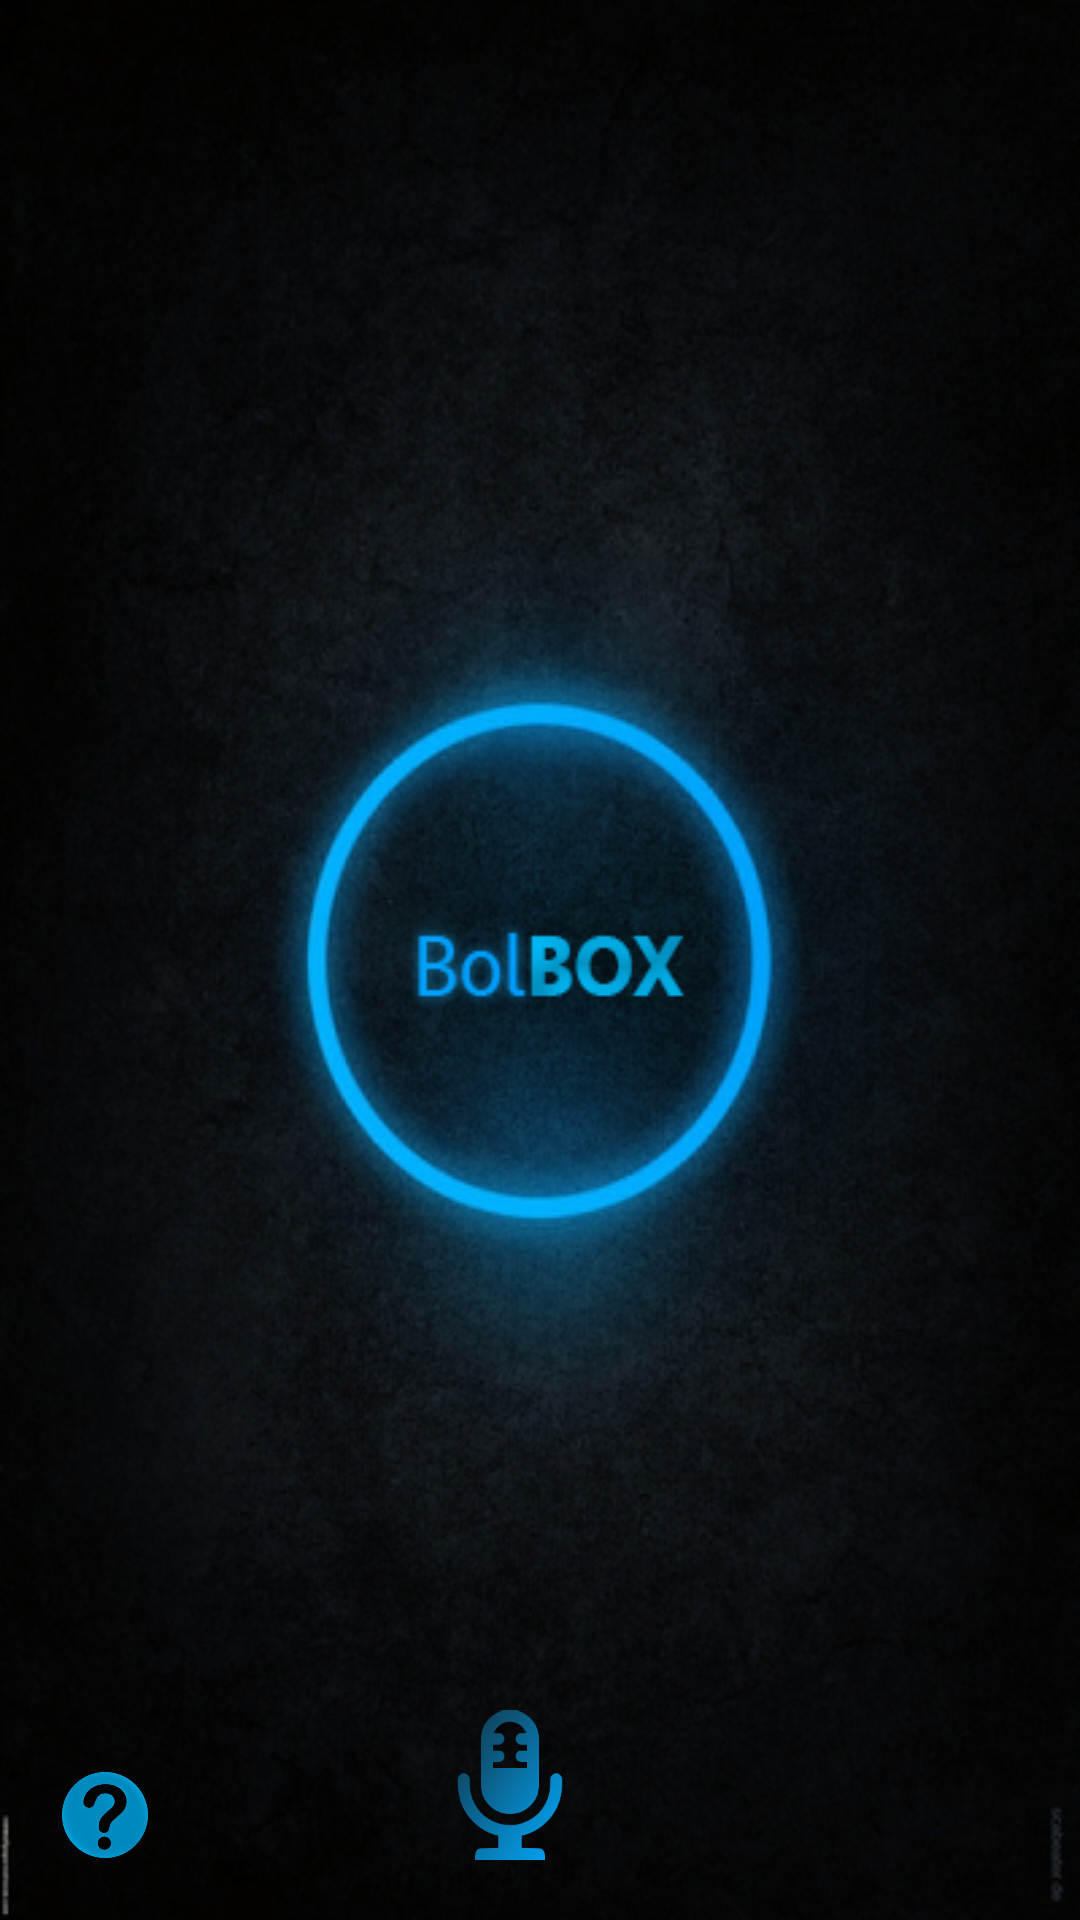

This screen was rendered from an Android layout file. Write that file and the resources it references.
<!-- AndroidManifest.xml: application theme AppTheme -->
<!-- res/layout/activity_list_of_apps.xml -->
<FrameLayout
    xmlns:android="http://schemas.android.com/apk/res/android"
    xmlns:tools="http://schemas.android.com/tools"
    android:layout_width="match_parent"
    android:layout_height="match_parent"
    android:orientation="vertical"
    android:background="@drawable/bolbox"
    android:id="@+id/outerlay"
    >


        <LinearLayout
            android:layout_width="match_parent"
            android:layout_height="wrap_content"
            android:layout_marginTop="10dp"
            android:layout_marginBottom="10dp"
            android:orientation="vertical"
            android:id="@+id/mic_layout"
            >
            <TextView
                android:lines="1"
                android:singleLine="true"
                android:ellipsize="marquee"
                android:marqueeRepeatLimit="marquee_forever"
                android:scrollHorizontally="true"
                android:tag="tabCaption"
                android:id="@+id/msgTV"
                android:layout_width="fill_parent"
                android:focusable="true"
                android:focusableInTouchMode="true"
                android:layout_height="40dp"
                android:layout_marginBottom="10dp"
                android:layout_marginRight="10dp"
                android:textColor="#ffffffff"
                android:gravity="center"
                android:visibility="visible"/>
            <TextView
                android:layout_width="fill_parent"
                android:layout_height="20dp"
                android:id="@+id/progTV"
                android:layout_marginRight="10dp"
                android:textStyle="italic"
                android:textAlignment="gravity"
                android:gravity="right"
                android:clickable="false"
                android:textColor="#ffffffff" />
            </LinearLayout>

    <LinearLayout
        android:layout_width="fill_parent"
        android:layout_height="250dp"
        android:orientation="vertical"
        android:id="@+id/message"
        android:layout_gravity="center_vertical"
        android:visibility="gone"
        >
        <EditText
            android:layout_width="fill_parent"
            android:layout_height="wrap_content"
            android:id="@+id/phone"
            android:textColor="#ffffffff"
            android:text="To: "
            android:layout_marginTop="10dp"
            android:layout_marginBottom="15dp"/>
        <EditText
            android:layout_width="fill_parent"
            android:layout_height="wrap_content"
            android:id="@+id/message_body"
            android:textColor="#ffffffff"
            android:text="Message: "
            android:editable="true"
            android:hint="Tap to Edit"/>

        <TextView
            android:layout_width="wrap_content"
            android:layout_height="wrap_content"
            android:text="tap to edit"
            android:id="@+id/textView"
            android:layout_marginLeft="10dp"
            android:layout_gravity="right"
            android:layout_marginRight="10dp" />
    </LinearLayout>
    <FrameLayout
        android:layout_width="fill_parent"
        android:layout_height="250dp"
        android:orientation="horizontal"
        android:id="@+id/music"
        android:layout_gravity="center_vertical"
        android:visibility="gone"
        >

        <ImageView
            android:layout_width="50dp"
            android:layout_height="50dp"
            android:id="@+id/play"
            android:src="@drawable/paly"
            android:layout_gravity="center"/>

        <ImageView
            android:layout_width="50dp"
            android:layout_height="50dp"
            android:id="@+id/pause"
            android:src="@drawable/pause1"
            android:layout_marginLeft="20dp"
            android:layout_gravity="left|center_vertical"/>

        <ImageView
            android:layout_width="50dp"
            android:layout_height="50dp"
            android:id="@+id/stop"
            android:src="@drawable/stop1"
            android:layout_marginRight="20dp"
            android:layout_gravity="right|center_vertical"/>
    </FrameLayout>
    <GridView
        android:layout_width="fill_parent"
        android:layout_height="450dp"
        android:id="@+id/gv1"
        android:numColumns="auto_fit"
        android:columnWidth="80dp"
        android:horizontalSpacing="10dp"
        android:verticalSpacing="20dp"
        android:stretchMode="spacingWidthUniform"
        android:layout_gravity="center"
        android:visibility="gone"
        />

    <ImageView
        android:id="@+id/imgV"
        android:layout_marginTop="20dp"
        android:layout_marginBottom="20dp"
        android:layout_marginLeft="20dp"
        android:layout_marginRight="30dp"
        android:layout_width="50dp"
        android:layout_height="50dp"
        android:src="@drawable/micbol"
        android:focusableInTouchMode="false"
        android:adjustViewBounds="false"
        android:backgroundTint="#ff443a1d"
        android:clickable="true"
        android:focusable="true"
        android:layout_gravity="center_horizontal|bottom" />

    <ImageView
        android:id="@+id/imgV2"
        android:layout_marginTop="20dp"
        android:layout_marginBottom="20dp"
        android:layout_marginLeft="20dp"
        android:layout_marginRight="30dp"
        android:layout_width="50dp"
        android:layout_height="50dp"
        android:src="@drawable/micbol2"
        android:focusableInTouchMode="false"
        android:adjustViewBounds="false"
        android:backgroundTint="#ff443a1d"
        android:clickable="true"
        android:focusable="true"
        android:visibility="gone"
        android:layout_gravity="center_horizontal|bottom" />

    <ImageView
        android:id="@+id/help"
        android:layout_marginTop="20dp"
        android:layout_marginBottom="20dp"
        android:layout_marginLeft="20dp"
        android:layout_marginRight="30dp"
        android:layout_width="30dp"
        android:layout_height="30dp"
        android:src="@drawable/helpicon1"
        android:focusableInTouchMode="false"
        android:adjustViewBounds="false"
        android:clickable="true"
        android:focusable="true"
        android:layout_gravity="left|bottom" />

</FrameLayout>
<!-- resources referenced by this layout -->
<resources>
  <!-- drawable bolbox: png bitmap (drawable, 1024928 bytes) -->
  <!-- drawable helpicon1: png bitmap (drawable, 262578 bytes) -->
  <!-- drawable micbol: png bitmap (drawable, 203922 bytes) -->
  <!-- drawable micbol2: png bitmap (drawable, 203922 bytes) -->
  <!-- drawable paly: png bitmap (drawable, 18244 bytes) -->
  <!-- drawable pause1: png bitmap (drawable, 16767 bytes) -->
  <!-- drawable stop1: png bitmap (drawable, 22919 bytes) -->
  <style name="AppTheme" parent="Theme.AppCompat.Light.DarkActionBar">        
      </style>
</resources>
